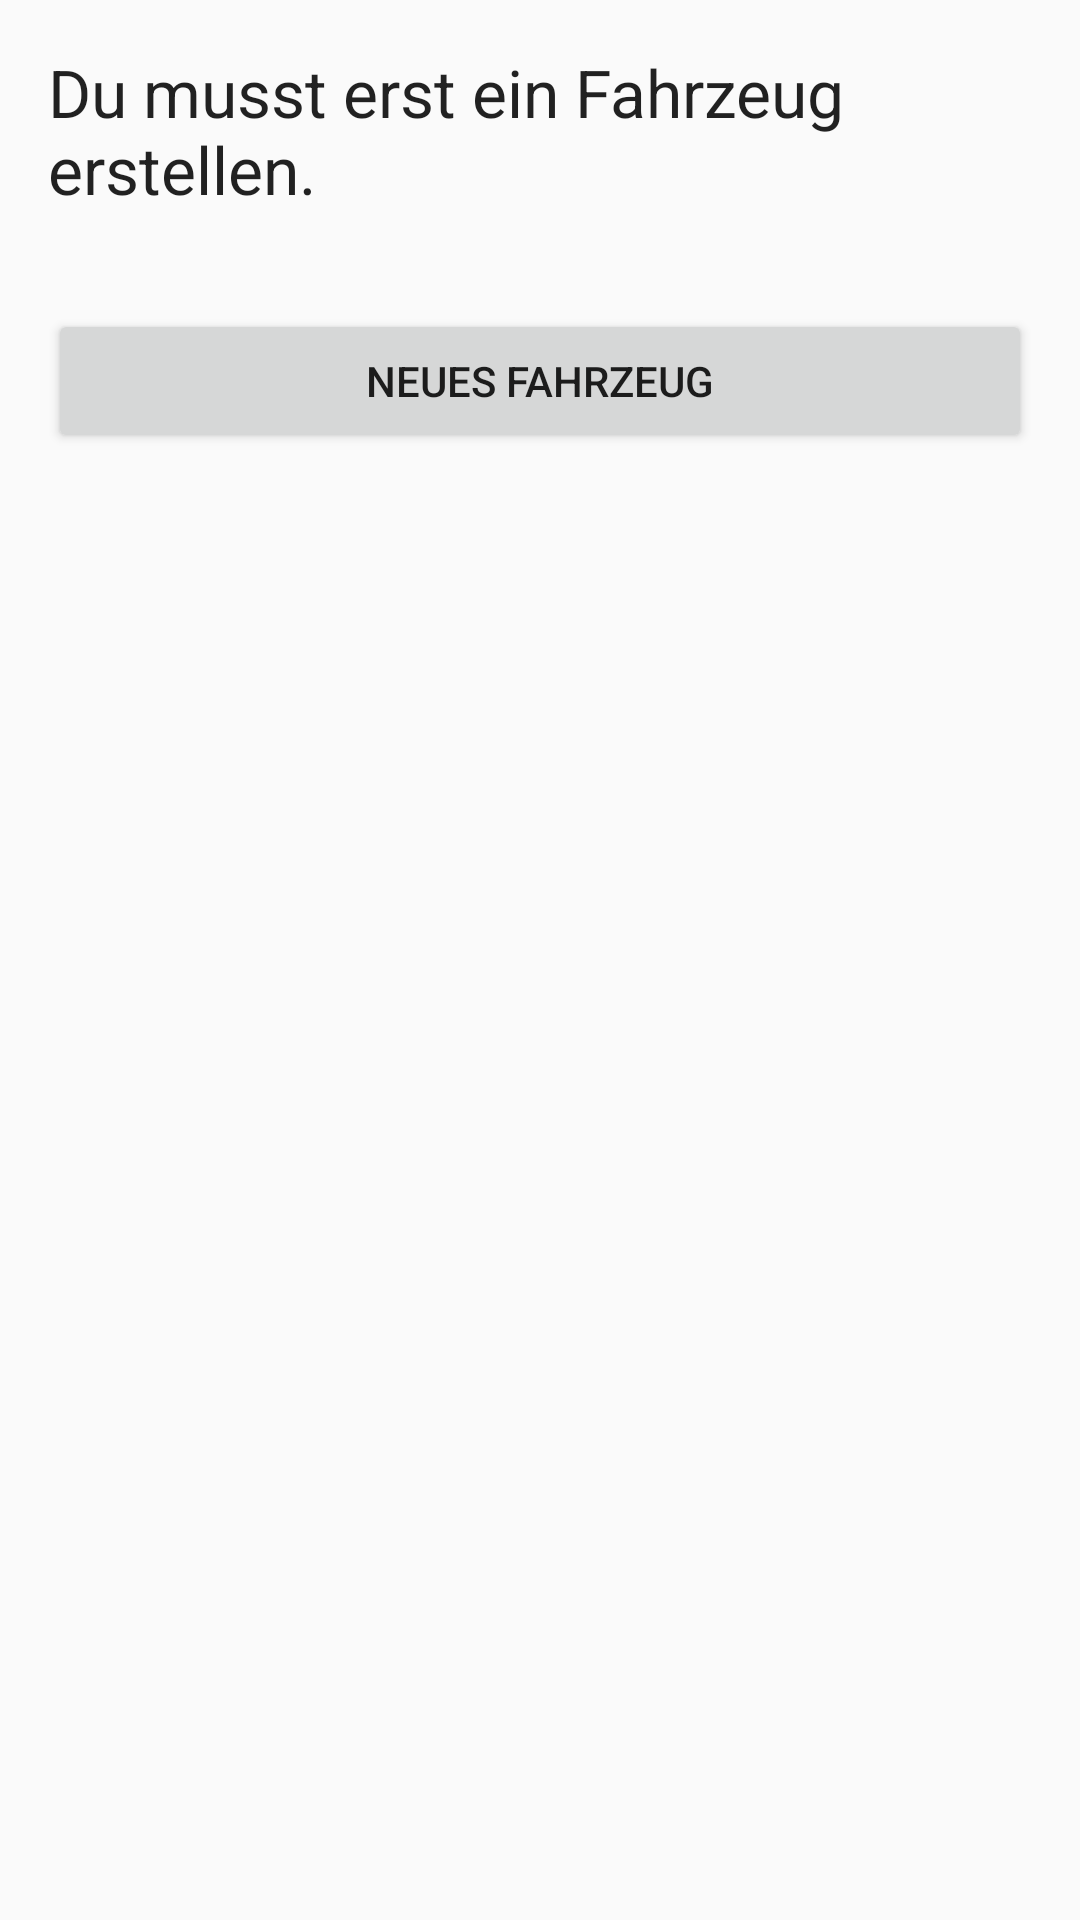

Layout XML and referenced resources for this Android screen:
<!-- AndroidManifest.xml: application theme AppTheme -->
<!-- res/layout/fragment_overview.xml -->
<LinearLayout xmlns:android="http://schemas.android.com/apk/res/android"
              xmlns:tools="http://schemas.android.com/tools"
              android:layout_width="match_parent"
              android:layout_height="match_parent"
              android:orientation="vertical"
              tools:context="org.marcelgross.tankdatenbank.fragment.OverviewFragment">

    <include layout="@layout/overview_vehicle"/>

    <include layout="@layout/overview_no_vehicle"/>
</LinearLayout>
<!-- res/layout/overview_vehicle.xml (included above) -->
<RelativeLayout
    xmlns:android="http://schemas.android.com/apk/res/android"
    android:id="@+id/vehicle"
    android:layout_width="match_parent"
    android:layout_height="match_parent"
    android:visibility="gone">

    <ScrollView
        android:layout_width="match_parent"
        android:layout_height="wrap_content">

        <LinearLayout
            android:layout_width="match_parent"
            android:layout_height="wrap_content"
            android:orientation="vertical"
            android:padding="16dp">

            <TextView
                android:id="@+id/total_millage_driven"
                android:layout_width="wrap_content"
                android:layout_height="wrap_content"
                android:layout_gravity="center_horizontal"
                android:text="@string/total_millage_driven"
                android:textAppearance="?android:attr/textAppearanceLarge"/>

            <TextView
                android:id="@+id/total_liter"
                android:layout_width="wrap_content"
                android:layout_height="wrap_content"
                android:layout_gravity="center_horizontal"
                android:text="@string/total_liter"
                android:textAppearance="?android:attr/textAppearanceLarge"/>

            <TextView
                android:id="@+id/total_paid"
                android:layout_width="wrap_content"
                android:layout_height="wrap_content"
                android:layout_gravity="center_horizontal"
                android:text="@string/total_price_paid"
                android:textAppearance="?android:attr/textAppearanceLarge"/>

            <TextView
                android:id="@+id/average_prize"
                android:layout_width="wrap_content"
                android:layout_height="wrap_content"
                android:layout_gravity="center_horizontal"
                android:text="@string/average_price"
                android:textAppearance="?android:attr/textAppearanceLarge"/>

            <com.github.mikephil.charting.charts.PieChart
                android:id="@+id/chart"
                android:layout_width="250dp"
                android:layout_height="250dp"
                android:layout_gravity="center_horizontal"/>

            <Button
                android:id="@+id/statistic"
                android:layout_width="match_parent"
                android:layout_height="wrap_content"
                android:layout_gravity="center_horizontal"
                android:layout_marginTop="32dp"
                android:text="@string/statistic"/>

        </LinearLayout>
    </ScrollView>

    <android.support.design.widget.FloatingActionButton
        android:id="@+id/fab"
        android:layout_width="wrap_content"
        android:layout_height="wrap_content"
        android:layout_alignParentBottom="true"
        android:layout_alignParentEnd="true"
        android:layout_alignParentRight="true"
        android:layout_gravity="bottom|right"
        android:layout_margin="16dp"
        android:src="@drawable/ic_add"/>
</RelativeLayout>
<!-- res/layout/overview_no_vehicle.xml (included above) -->
<LinearLayout
    android:id="@+id/noVehicle"
    android:layout_width="match_parent"
    android:layout_height="match_parent"
    android:orientation="vertical"
    android:padding="16dp"
    xmlns:android="http://schemas.android.com/apk/res/android">

    <TextView
        android:layout_width="wrap_content"
        android:layout_height="wrap_content"
        android:layout_gravity="center_horizontal"
        android:text="@string/no_vehicle"
        android:textAppearance="?android:attr/textAppearanceLarge" />


    <Button
        android:id="@+id/newVehicle"
        android:layout_width="match_parent"
        android:layout_height="wrap_content"
        android:layout_gravity="center_horizontal"
        android:layout_marginTop="32dp"
        android:text="@string/new_vehicle" />

</LinearLayout>
<!-- resources referenced by this layout -->
<resources>
  <string name="average_price">Durchschnitts Preis %s €</string>
  <string name="new_vehicle">Neues Fahrzeug</string>
  <string name="no_vehicle">Du musst erst ein Fahrzeug erstellen.</string>
  <string name="statistic">Statistik</string>
  <string name="total_liter">Insgesamt %s l getankt</string>
  <string name="total_millage_driven">Total %s km Gefahren</string>
  <string name="total_price_paid">Insgesamt %s € bezahlt</string>
  <style name="AppTheme" parent="Theme.AppCompat.Light.NoActionBar">
          
          <item name="colorPrimary">@color/colorPrimary</item>
          <item name="colorPrimaryDark">@color/colorPrimaryDark</item>
          <item name="colorAccent">@color/colorAccent</item>
      </style>
  <color name="colorPrimary">#3F51B5</color>
  <color name="colorPrimaryDark">#303F9F</color>
  <color name="colorAccent">#FF4081</color>
</resources>
